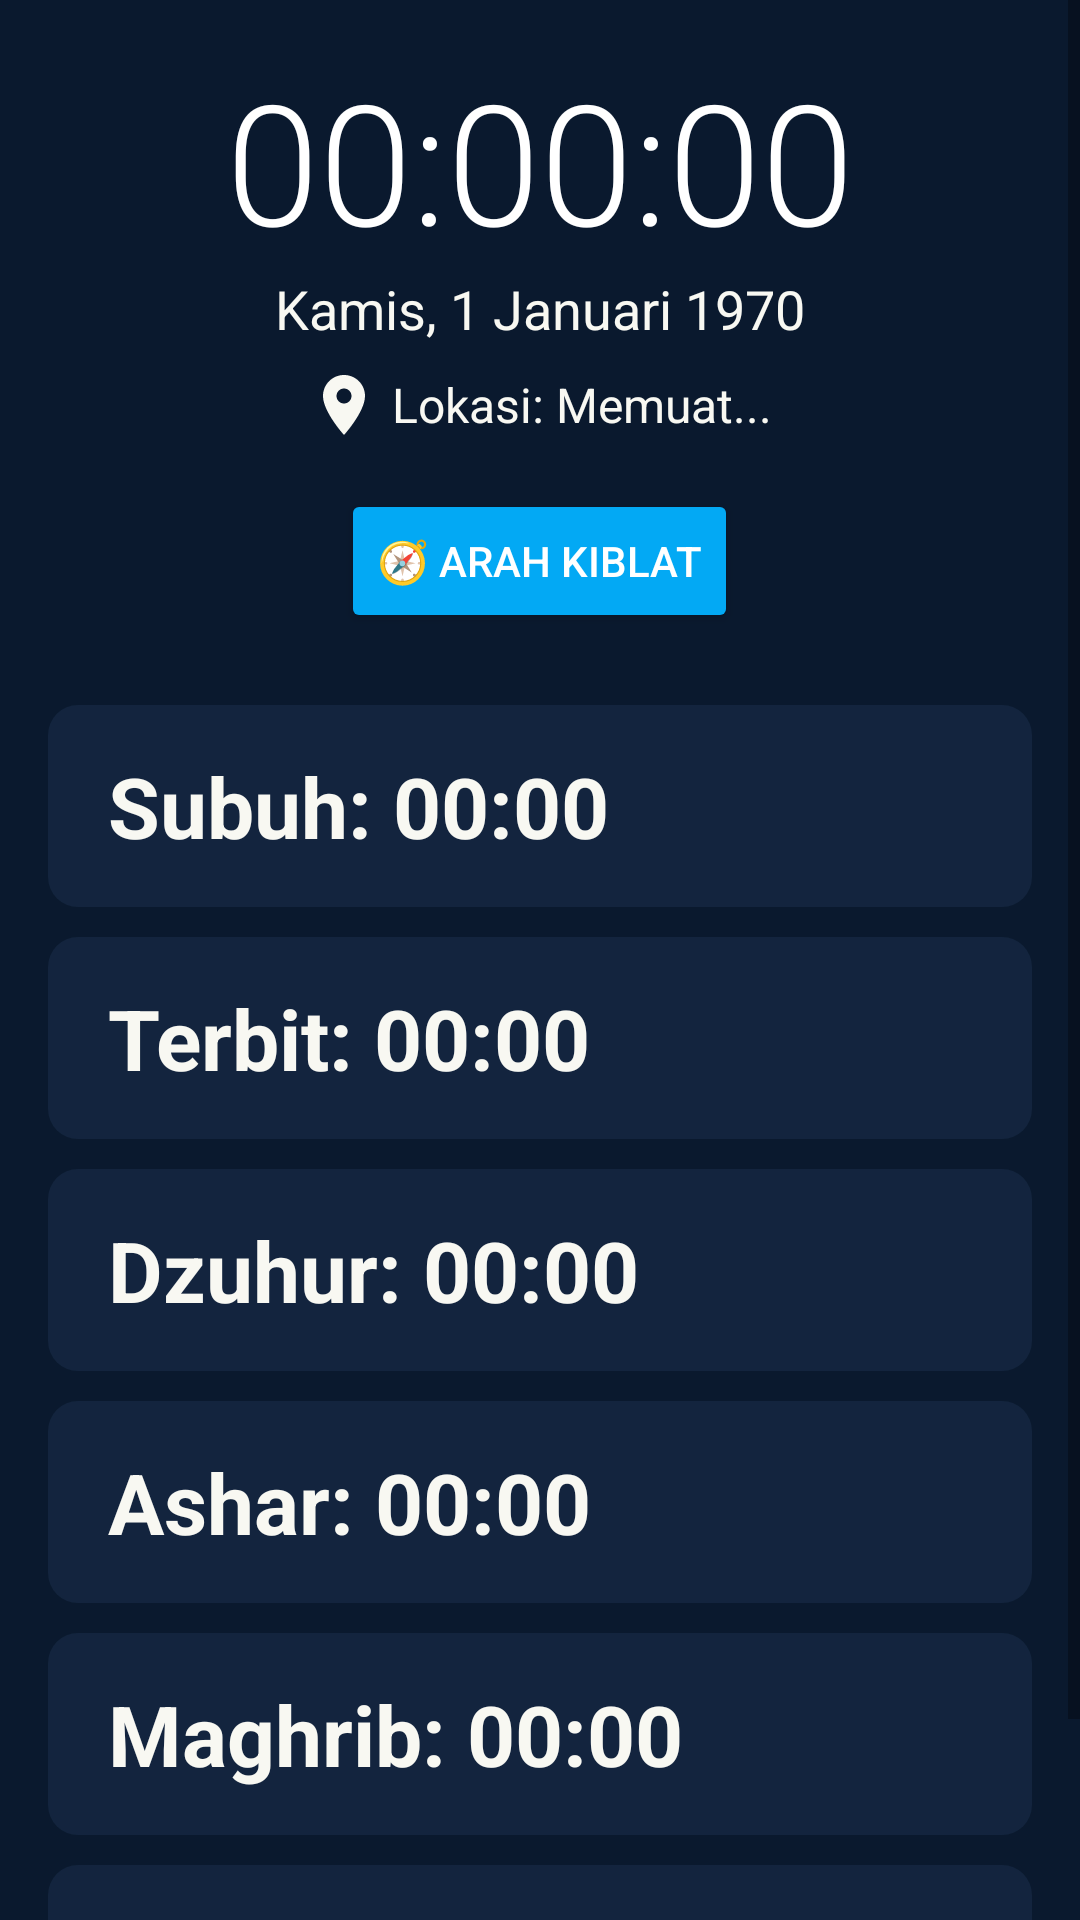

Android layout source for this screen:
<!-- AndroidManifest.xml: activity theme Theme.AppCompat.Light.DarkActionBar -->
<!-- res/layout/activity_main.xml -->
<?xml version="1.0" encoding="utf-8"?>
<ScrollView xmlns:android="http://schemas.android.com/apk/res/android"
    xmlns:app="http://schemas.android.com/apk/res-auto"
    xmlns:tools="http://schemas.android.com/tools"
    android:layout_width="match_parent"
    android:layout_height="match_parent"
    android:background="#0A192E"
    android:fillViewport="true"
    tools:context=".MainActivity">

    <LinearLayout
        android:layout_width="match_parent"
        android:layout_height="wrap_content"
        android:orientation="vertical"
        android:padding="16dp">

        <TextView
            android:id="@+id/textViewClock"
            android:layout_width="wrap_content"
            android:layout_height="wrap_content"
            android:layout_gravity="center_horizontal"
            android:fontFamily="sans-serif-light"
            android:text="00:00:00"
            android:textColor="@color/white"
            android:textSize="56sp" />

        <TextView
            android:id="@+id/textViewDate"
            android:layout_width="wrap_content"
            android:layout_height="wrap_content"
            android:layout_gravity="center_horizontal"
            android:text="Kamis, 1 Januari 1970"
            android:textColor="@color/white_text_color"
            android:textSize="18sp" />

        <TextView
            android:id="@+id/textViewLocation"
            android:layout_width="wrap_content"
            android:layout_height="wrap_content"
            android:layout_gravity="center_horizontal"
            android:layout_marginTop="8dp"
            android:drawablePadding="4dp"
            android:gravity="center"
            android:text="Lokasi: Memuat..."
            android:textColor="@color/white_text_color"
            android:textSize="16sp"
            app:drawableStartCompat="@drawable/ic_location" />

        
        <Button
            android:id="@+id/buttonQibla"
            android:layout_width="wrap_content"
            android:layout_height="wrap_content"
            android:layout_gravity="center_horizontal"
            android:layout_marginTop="16dp"
            android:backgroundTint="@color/blue_highlight_color"
            android:text="🧭 Arah Kiblat"
            android:textColor="@color/white" />

        <LinearLayout
            android:id="@+id/layoutIqamah"
            android:layout_width="match_parent"
            android:layout_height="wrap_content"
            android:layout_marginTop="24dp"
            android:background="@drawable/rounded_background_dark"
            android:orientation="vertical"
            android:padding="16dp"
            android:visibility="gone"
            tools:visibility="visible">

            <TextView
                android:layout_width="wrap_content"
                android:layout_height="wrap_content"
                android:layout_gravity="center_horizontal"
                android:text="Menuju Iqamah"
                android:textColor="@color/white_text_color"
                android:textSize="16sp" />

            <TextView
                android:id="@+id/textViewIqamahCountdown"
                android:layout_width="wrap_content"
                android:layout_height="wrap_content"
                android:layout_gravity="center_horizontal"
                android:fontFamily="sans-serif-medium"
                android:text="10:00"
                android:textColor="@color/teal_200"
                android:textSize="34sp" />
        </LinearLayout>

        <LinearLayout
            android:id="@+id/layoutPrayerTimes"
            android:layout_width="match_parent"
            android:layout_height="wrap_content"
            android:layout_marginTop="24dp"
            android:orientation="vertical">

            <TextView
                android:id="@+id/textViewFajr"
                style="@style/PrayerTimeItem"
                android:text="Subuh: 00:00" />

            <TextView
                android:id="@+id/textViewSunrise"
                style="@style/PrayerTimeItem"
                android:text="Terbit: 00:00" />

            <TextView
                android:id="@+id/textViewDhuhr"
                style="@style/PrayerTimeItem"
                android:text="Dzuhur: 00:00" />

            <TextView
                android:id="@+id/textViewAsr"
                style="@style/PrayerTimeItem"
                android:text="Ashar: 00:00" />

            <TextView
                android:id="@+id/textViewMaghrib"
                style="@style/PrayerTimeItem"
                android:text="Maghrib: 00:00" />

            <TextView
                android:id="@+id/textViewIsha"
                style="@style/PrayerTimeItem"
                android:text="Isya: 00:00" />
        </LinearLayout>
    </LinearLayout>
</ScrollView>
<!-- resources referenced by this layout -->
<resources>
  <color name="blue_highlight_color">#03A9F4</color>
  <color name="teal_200">#FF03DAC5</color>
  <color name="white">#FFFFFFFF</color>
  <color name="white_text_color">#F8F8F2</color>
  <!-- drawable ic_location (drawable) -->
  <vector xmlns:android="http://schemas.android.com/apk/res/android"
      android:width="24dp"
      android:height="24dp"
      android:viewportWidth="24.0"
      android:viewportHeight="24.0"
      android:tint="@color/white_text_color">
      <path
          android:fillColor="@android:color/white"
          android:pathData="M12,2C8.13,2 5,5.13 5,9c0,5.25 7,13 7,13s7,-7.75 7,-13c0,-3.87 -3.13,-7 -7,-7zM12,11.5c-1.38,0 -2.5,-1.12 -2.5,-2.5s1.12,-2.5 2.5,-2.5 2.5,1.12 2.5,2.5 -1.12,2.5 -2.5,2.5z"/>
  </vector>
  <!-- drawable rounded_background_dark (drawable) -->
  <shape xmlns:tools="http://schemas.android.com/tools"
      xmlns:android="[http://schemas.android.com/apk/res/android](http://schemas.android.com/apk/res/android)"
      tools:ignore="NamespaceTypo">
      <solid android:color="#283E5A" />
      <corners android:radius="16dp" />
  </shape>
  <style name="PrayerTimeItem">
              <item name="android:layout_width">match_parent</item>
              <item name="android:layout_height">wrap_content</item>
              <item name="android:background">@drawable/rounded_background_dark_opacity</item>
              <item name="android:paddingTop">15dp</item>
              <item name="android:paddingBottom">15dp</item>
              <item name="android:paddingStart">20dp</item>
              <item name="android:paddingEnd">20dp</item>
              <item name="android:layout_marginBottom">10dp</item>
              <item name="android:textSize">28sp</item>
              <item name="android:textStyle">bold</item>
              <item name="android:textColor">#F8F8F2</item>
          </style>
  <!-- drawable rounded_background_dark_opacity (drawable) -->
  <shape xmlns:android="http://schemas.android.com/apk/res/android">
      <solid android:color="#B3172A45" /> 
      <corners android:radius="10dp" />
  </shape>
</resources>
